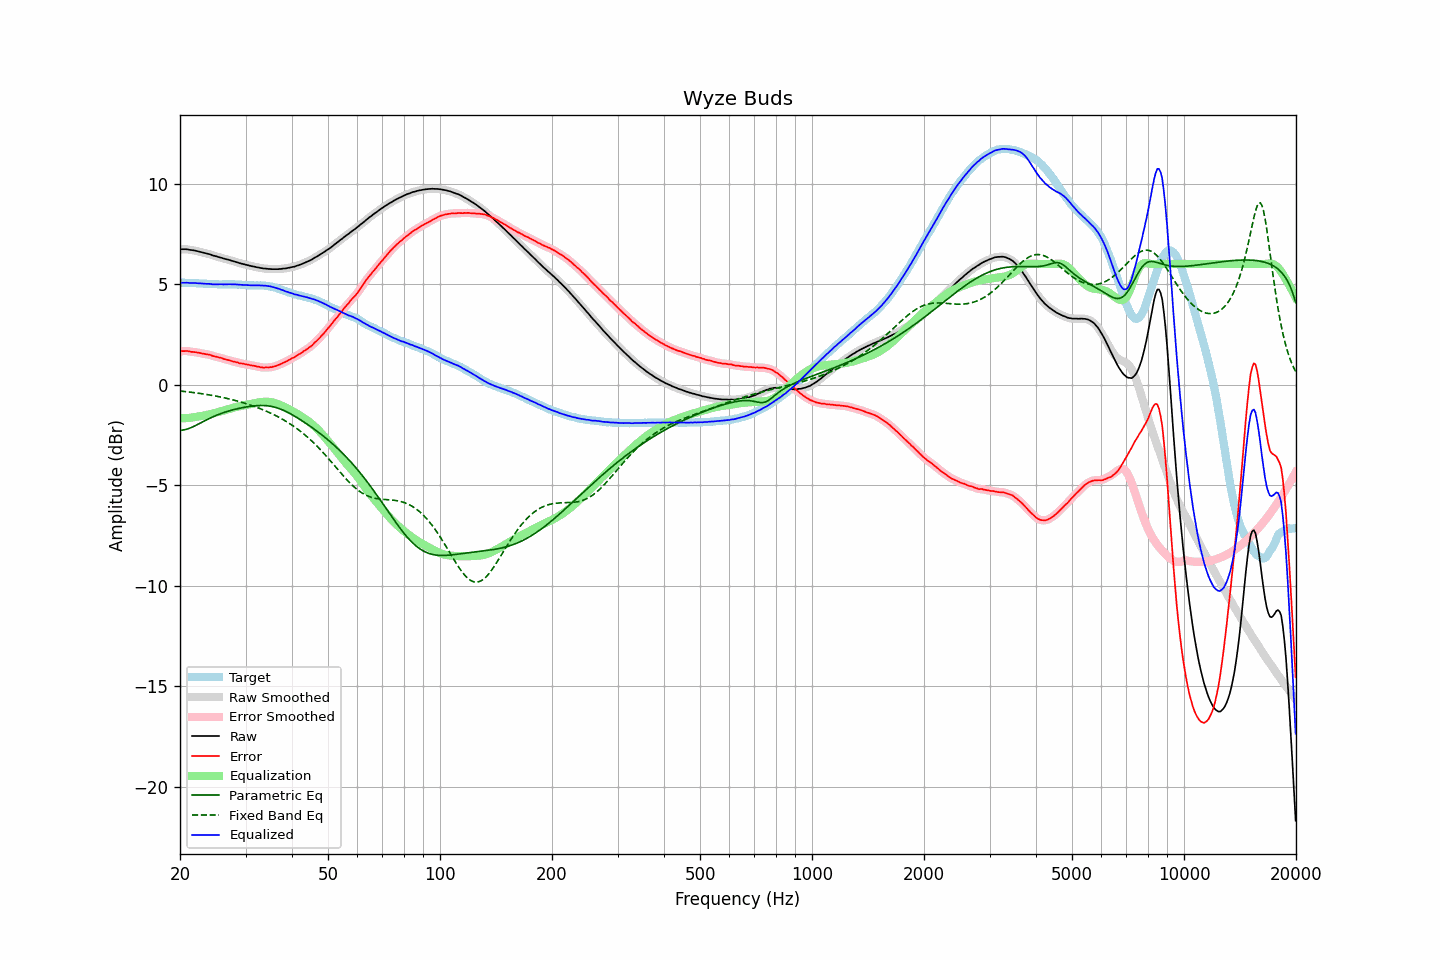

The data file committed next to this chart (first rows):
frequency, raw, error, smoothed, error_smoothed, equalization, parametric_eq, fixed_band_eq, equalized_raw, equalized_smoothed, target
20.00, 6.73, 1.67, 6.73, 1.66, -1.67, -2.27, -0.32, 5.06, 5.06, 5.07
20.20, 6.73, 1.67, 6.73, 1.67, -1.67, -2.27, -0.33, 5.06, 5.06, 5.07
20.40, 6.73, 1.67, 6.74, 1.67, -1.67, -2.26, -0.33, 5.06, 5.07, 5.07
20.61, 6.73, 1.67, 6.73, 1.67, -1.67, -2.24, -0.34, 5.07, 5.07, 5.07
20.81, 6.73, 1.68, 6.73, 1.67, -1.66, -2.22, -0.35, 5.07, 5.07, 5.05
21.02, 6.72, 1.67, 6.72, 1.66, -1.66, -2.20, -0.36, 5.06, 5.06, 5.05
21.23, 6.70, 1.65, 6.71, 1.65, -1.65, -2.17, -0.37, 5.05, 5.06, 5.05
21.44, 6.69, 1.63, 6.69, 1.64, -1.64, -2.13, -0.38, 5.05, 5.05, 5.06
21.66, 6.68, 1.63, 6.68, 1.63, -1.63, -2.10, -0.39, 5.05, 5.05, 5.05
21.87, 6.67, 1.62, 6.67, 1.62, -1.62, -2.06, -0.40, 5.05, 5.05, 5.05
22.09, 6.65, 1.61, 6.65, 1.61, -1.60, -2.02, -0.41, 5.05, 5.05, 5.04
22.31, 6.63, 1.59, 6.63, 1.59, -1.59, -1.98, -0.42, 5.04, 5.04, 5.04
22.54, 6.61, 1.58, 6.61, 1.58, -1.58, -1.94, -0.43, 5.04, 5.04, 5.03
22.76, 6.59, 1.56, 6.59, 1.56, -1.56, -1.90, -0.45, 5.03, 5.03, 5.03
22.99, 6.57, 1.54, 6.57, 1.55, -1.55, -1.85, -0.46, 5.02, 5.02, 5.03
23.22, 6.55, 1.53, 6.55, 1.53, -1.53, -1.81, -0.47, 5.02, 5.02, 5.02
23.45, 6.53, 1.51, 6.53, 1.52, -1.52, -1.77, -0.48, 5.01, 5.01, 5.02
23.69, 6.51, 1.50, 6.51, 1.51, -1.50, -1.73, -0.49, 5.01, 5.01, 5.01
23.92, 6.49, 1.49, 6.49, 1.49, -1.48, -1.69, -0.51, 5.01, 5.01, 5.00
24.16, 6.47, 1.47, 6.47, 1.47, -1.46, -1.65, -0.52, 5.01, 5.00, 5.00
24.40, 6.43, 1.44, 6.44, 1.44, -1.44, -1.62, -0.54, 4.99, 4.99, 5.00
24.65, 6.41, 1.42, 6.41, 1.42, -1.42, -1.58, -0.55, 4.99, 4.99, 5.00
24.89, 6.39, 1.40, 6.39, 1.39, -1.40, -1.55, -0.56, 4.99, 4.99, 5.00
25.14, 6.37, 1.38, 6.37, 1.38, -1.38, -1.51, -0.58, 4.99, 4.99, 4.99
25.39, 6.34, 1.36, 6.35, 1.36, -1.36, -1.48, -0.60, 4.99, 4.99, 4.98
25.65, 6.32, 1.34, 6.32, 1.34, -1.33, -1.45, -0.61, 4.99, 4.99, 4.98
25.91, 6.30, 1.32, 6.30, 1.31, -1.31, -1.42, -0.63, 4.99, 4.99, 4.98
26.16, 6.27, 1.28, 6.28, 1.29, -1.29, -1.39, -0.65, 4.98, 4.99, 4.99
26.43, 6.25, 1.26, 6.25, 1.26, -1.27, -1.37, -0.66, 4.99, 4.99, 4.99
26.69, 6.23, 1.24, 6.23, 1.24, -1.24, -1.34, -0.68, 4.99, 4.99, 4.99
26.96, 6.21, 1.22, 6.21, 1.22, -1.22, -1.32, -0.70, 4.99, 4.99, 4.99
27.23, 6.19, 1.21, 6.19, 1.20, -1.20, -1.29, -0.72, 4.99, 4.99, 4.99
27.50, 6.16, 1.18, 6.17, 1.18, -1.18, -1.27, -0.74, 4.99, 4.99, 4.99
27.77, 6.14, 1.15, 6.14, 1.15, -1.15, -1.25, -0.76, 4.99, 4.99, 4.99
28.05, 6.12, 1.14, 6.12, 1.13, -1.13, -1.23, -0.78, 4.99, 4.99, 4.98
28.33, 6.09, 1.11, 6.10, 1.11, -1.11, -1.21, -0.80, 4.98, 4.98, 4.98
28.62, 6.07, 1.10, 6.07, 1.09, -1.09, -1.19, -0.82, 4.98, 4.98, 4.97
28.90, 6.04, 1.06, 6.04, 1.07, -1.07, -1.17, -0.85, 4.97, 4.97, 4.98
29.19, 6.02, 1.05, 6.02, 1.06, -1.06, -1.16, -0.87, 4.96, 4.97, 4.97
29.48, 6.00, 1.05, 6.00, 1.04, -1.04, -1.14, -0.89, 4.96, 4.96, 4.96
29.78, 5.98, 1.03, 5.98, 1.03, -1.03, -1.13, -0.92, 4.96, 4.96, 4.96
30.08, 5.96, 1.01, 5.96, 1.01, -1.01, -1.11, -0.94, 4.95, 4.95, 4.95
30.38, 5.94, 1.00, 5.94, 1.00, -1.00, -1.10, -0.97, 4.95, 4.95, 4.94
30.68, 5.92, 0.98, 5.92, 0.98, -0.98, -1.09, -0.99, 4.94, 4.94, 4.94
30.99, 5.90, 0.96, 5.90, 0.97, -0.97, -1.08, -1.02, 4.94, 4.94, 4.94
31.30, 5.88, 0.95, 5.89, 0.95, -0.95, -1.07, -1.05, 4.93, 4.94, 4.94
31.61, 5.87, 0.94, 5.87, 0.93, -0.93, -1.06, -1.08, 4.94, 4.94, 4.93
31.93, 5.85, 0.92, 5.85, 0.92, -0.91, -1.05, -1.11, 4.94, 4.94, 4.93
32.24, 5.83, 0.89, 5.84, 0.90, -0.90, -1.04, -1.14, 4.93, 4.94, 4.94
32.57, 5.82, 0.89, 5.82, 0.88, -0.88, -1.04, -1.17, 4.94, 4.94, 4.93
32.89, 5.80, 0.87, 5.80, 0.87, -0.87, -1.04, -1.20, 4.93, 4.93, 4.94
33.22, 5.79, 0.86, 5.79, 0.86, -0.86, -1.04, -1.23, 4.93, 4.93, 4.93
33.55, 5.77, 0.84, 5.78, 0.85, -0.85, -1.04, -1.26, 4.92, 4.92, 4.93
33.89, 5.77, 0.85, 5.77, 0.85, -0.85, -1.04, -1.30, 4.92, 4.92, 4.92
34.23, 5.76, 0.86, 5.76, 0.85, -0.85, -1.05, -1.33, 4.91, 4.91, 4.91
34.57, 5.75, 0.85, 5.76, 0.86, -0.85, -1.06, -1.37, 4.90, 4.90, 4.90
34.92, 5.75, 0.87, 5.75, 0.86, -0.86, -1.07, -1.40, 4.89, 4.89, 4.88
35.27, 5.74, 0.87, 5.74, 0.88, -0.88, -1.08, -1.44, 4.87, 4.87, 4.88
35.62, 5.74, 0.90, 5.74, 0.89, -0.89, -1.10, -1.48, 4.85, 4.85, 4.84
35.97, 5.74, 0.91, 5.74, 0.91, -0.92, -1.12, -1.52, 4.83, 4.83, 4.83
... 635 more rows
